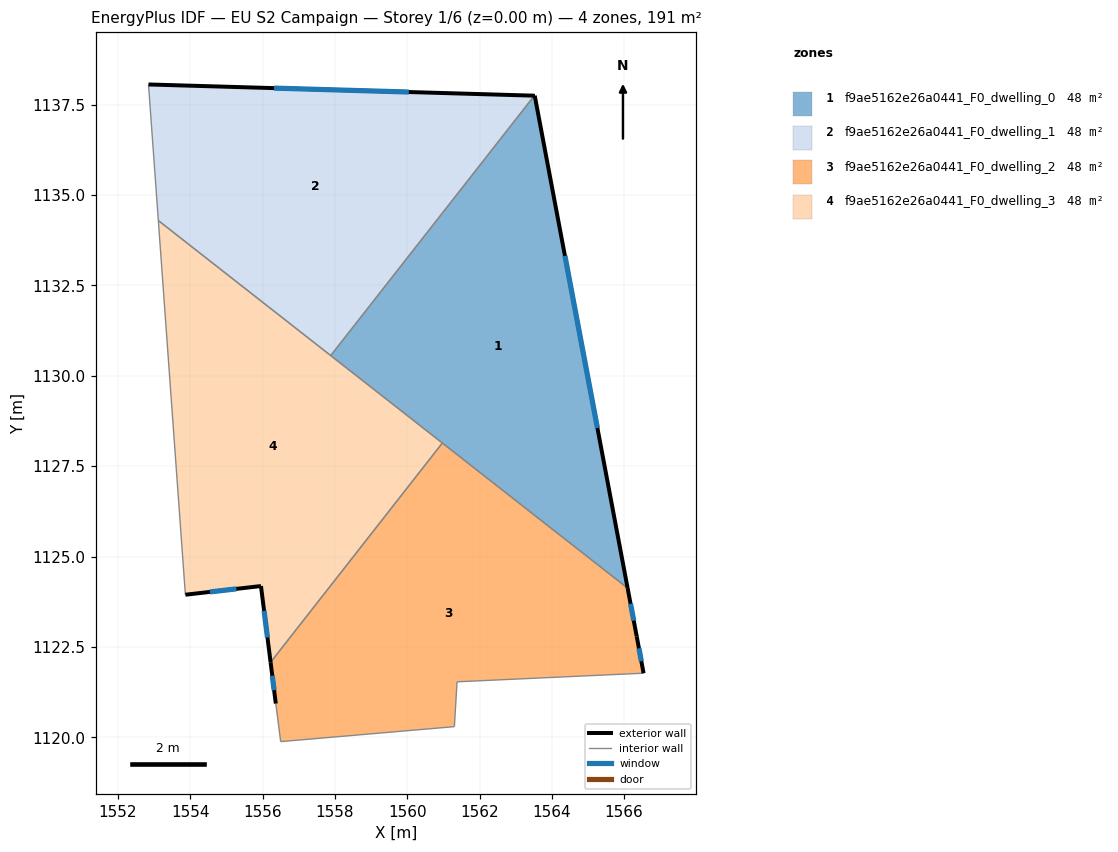
=== STOREY PLAN SPEC (per zone: floor XY polygon, exterior-wall plan segments, windows/doors) ===
zone 1: f9ae5162e26a0441_F0_dwelling_0  (47.7 m²)
  floor: (1563.53, 1137.75) (1566.10, 1124.13) (1557.89, 1130.56) (1563.52, 1137.75)
  exterior wall: (1563.53, 1137.75) – (1563.52, 1137.75)  [0.0 m]
  exterior wall: (1566.10, 1124.13) – (1563.53, 1137.75)  [13.9 m]
    window: (1565.26, 1128.56) – (1564.36, 1133.32)  [5.1 m²]
  interior walls: 3
zone 2: f9ae5162e26a0441_F0_dwelling_1  (47.7 m²)
  floor: (1563.52, 1137.75) (1557.89, 1130.56) (1553.12, 1134.29) (1552.85, 1138.05)
  exterior wall: (1563.52, 1137.75) – (1552.85, 1138.05)  [10.7 m]
    window: (1560.05, 1137.85) – (1556.32, 1137.95)  [3.9 m²]
  interior walls: 3
zone 3: f9ae5162e26a0441_F0_dwelling_2  (47.7 m²)
  floor: (1566.10, 1124.13) (1566.35, 1122.79) (1566.54, 1121.78) (1561.38, 1121.54) (1561.31, 1120.30) (1556.50, 1119.88) (1556.37, 1120.93) (1556.22, 1122.08) (1560.97, 1128.14)
  exterior wall: (1556.22, 1122.08) – (1556.37, 1120.93)  [1.2 m]
    window: (1556.27, 1121.71) – (1556.32, 1121.31)  [0.4 m²]
  exterior wall: (1566.35, 1122.79) – (1566.10, 1124.13)  [1.4 m]
    window: (1566.27, 1123.23) – (1566.18, 1123.69)  [0.5 m²]
  exterior wall: (1566.54, 1121.78) – (1566.35, 1122.79)  [1.0 m]
    window: (1566.48, 1122.11) – (1566.41, 1122.46)  [0.4 m²]
  interior walls: 6
zone 4: f9ae5162e26a0441_F0_dwelling_3  (47.7 m²)
  floor: (1560.97, 1128.14) (1556.22, 1122.08) (1555.96, 1124.18) (1553.87, 1123.95) (1553.12, 1134.29)
  exterior wall: (1555.96, 1124.18) – (1556.22, 1122.08)  [2.1 m]
    window: (1556.04, 1123.50) – (1556.14, 1122.76)  [0.8 m²]
  exterior wall: (1553.87, 1123.95) – (1555.96, 1124.18)  [2.1 m]
    window: (1554.55, 1124.02) – (1555.28, 1124.11)  [0.8 m²]
  interior walls: 4

=== DERIVED (storey summary) ===
Building: EU S2 Campaign
Storey: 1 of 6  (floor level z = 0.00 m)
Storey gross floor area: 190.7 m²
Zones on this storey: 4
  - f9ae5162e26a0441_F0_dwelling_0: floor 47.7 m²; exterior wall 13.9 m (41.6 m²); 1 window(s) 5.1 m²; WWR 12.2%
  - f9ae5162e26a0441_F0_dwelling_1: floor 47.7 m²; exterior wall 10.7 m (32.0 m²); 1 window(s) 3.9 m²; WWR 12.2%
  - f9ae5162e26a0441_F0_dwelling_2: floor 47.7 m²; exterior wall 3.5 m (10.6 m²); 3 window(s) 1.3 m²; WWR 12.2%
  - f9ae5162e26a0441_F0_dwelling_3: floor 47.7 m²; exterior wall 4.2 m (12.7 m²); 2 window(s) 1.6 m²; WWR 12.2%
Zone adjacency (shared interzone walls):
  - f9ae5162e26a0441_F0_dwelling_0 ↔ f9ae5162e26a0441_F0_dwelling_1
  - f9ae5162e26a0441_F0_dwelling_0 ↔ f9ae5162e26a0441_F0_dwelling_2
  - f9ae5162e26a0441_F0_dwelling_0 ↔ f9ae5162e26a0441_F0_dwelling_3
  - f9ae5162e26a0441_F0_dwelling_1 ↔ f9ae5162e26a0441_F0_dwelling_3
  - f9ae5162e26a0441_F0_dwelling_2 ↔ f9ae5162e26a0441_F0_dwelling_3